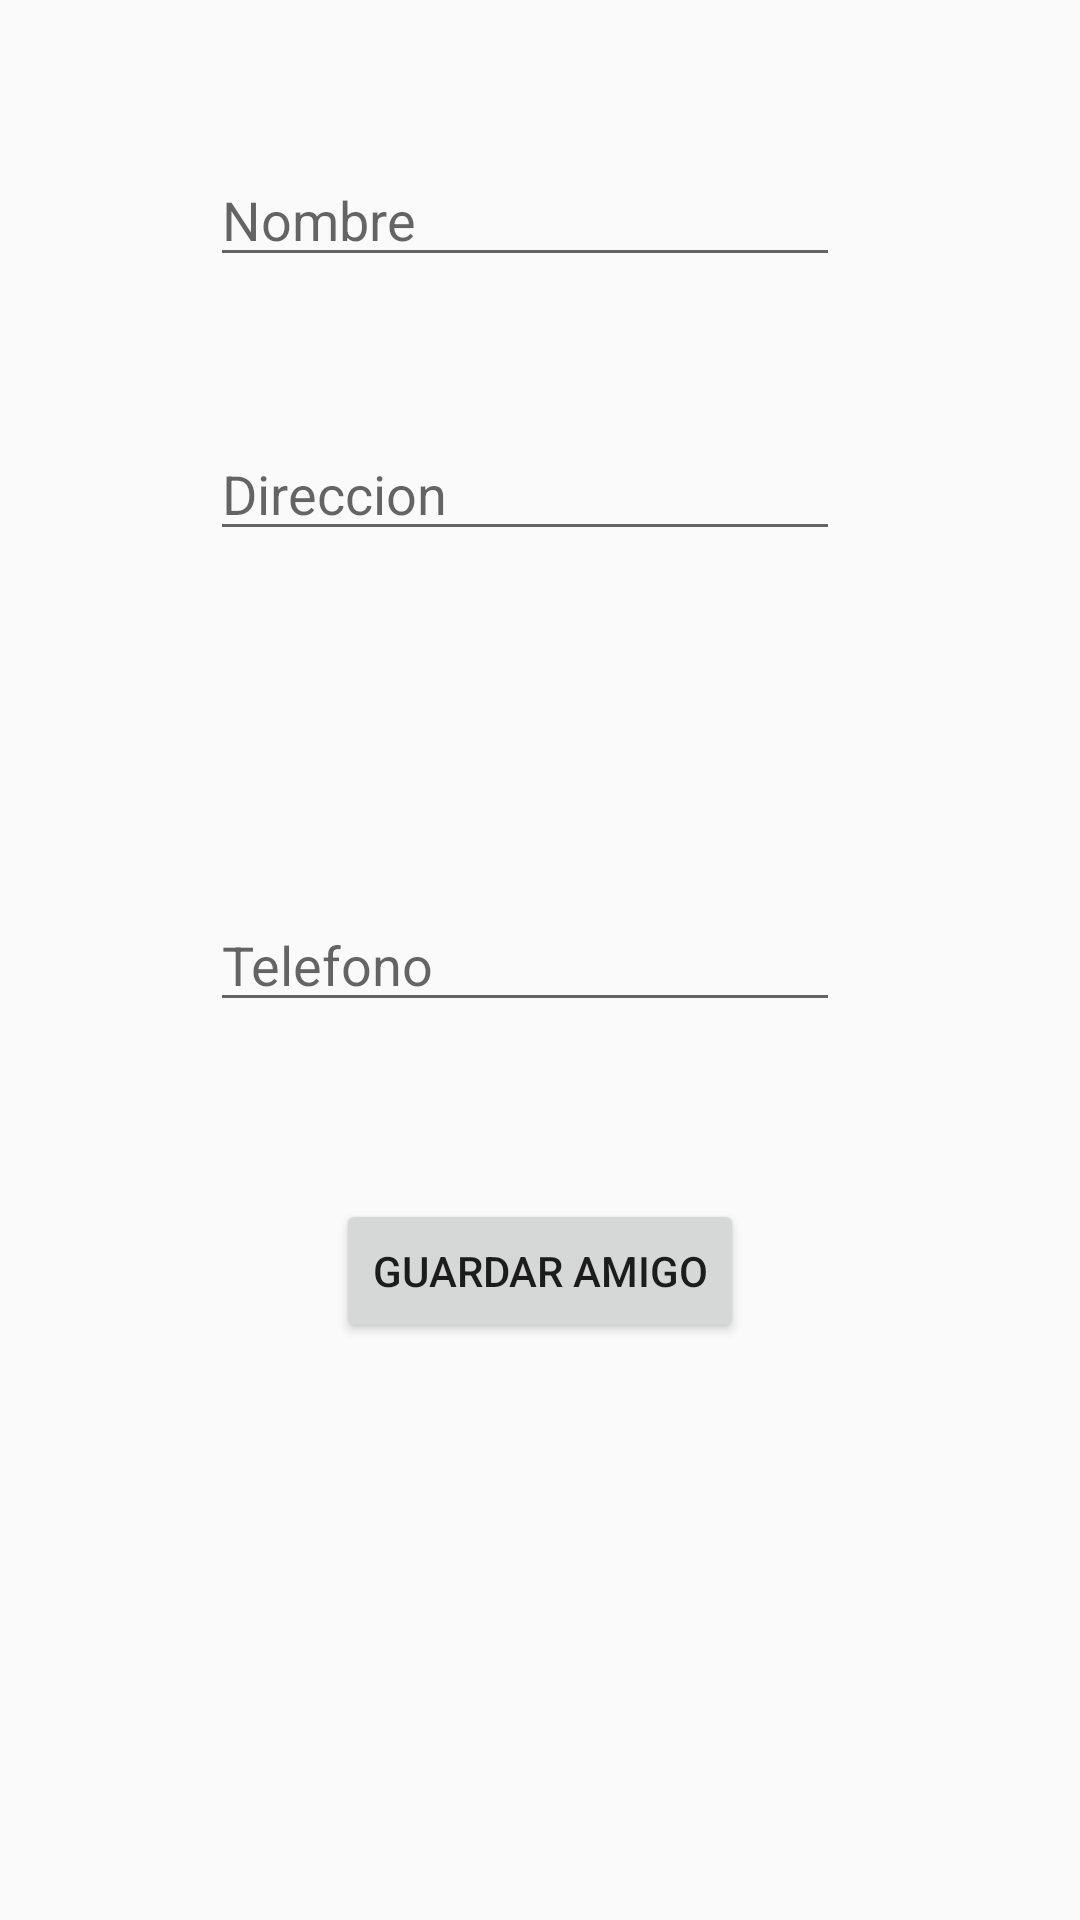

Layout XML and referenced resources for this Android screen:
<!-- AndroidManifest.xml: application theme AppTheme -->
<!-- res/layout/activity_agregar_amigos.xml -->
<?xml version="1.0" encoding="utf-8"?>
<RelativeLayout xmlns:android="http://schemas.android.com/apk/res/android"
    xmlns:app="http://schemas.android.com/apk/res-auto"
    xmlns:tools="http://schemas.android.com/tools"
    android:layout_width="match_parent"
    android:layout_height="match_parent"
    tools:context=".agregar_amigos">

    <EditText
        android:id="@+id/txtnombre"
        android:layout_width="wrap_content"
        android:layout_height="wrap_content"
        android:layout_alignParentLeft="true"
        android:layout_alignParentStart="true"
        android:layout_alignParentTop="true"
        android:layout_marginLeft="70dp"
        android:layout_marginStart="70dp"
        android:layout_marginTop="51dp"
        android:ems="10"
        android:hint="Nombre"
        android:inputType="textPersonName" />
    <EditText
        android:id="@+id/txtdireccion"
        android:layout_width="wrap_content"
        android:layout_height="wrap_content"
        android:layout_alignLeft="@+id/txtnombre"
        android:layout_alignStart="@+id/txtnombre"
        android:layout_below="@+id/txtnombre"
        android:layout_marginTop="50dp"
        android:ems="10"
        android:hint="Direccion"
        android:inputType="text" />
    <EditText
        android:id="@+id/txtTelefono"
        android:layout_width="wrap_content"
        android:layout_height="wrap_content"
        android:layout_alignLeft="@+id/txtdireccion"
        android:layout_alignStart="@+id/txtdireccion"
        android:layout_centerVertical="true"
        android:ems="10"
        android:hint="Telefono"
        android:inputType="phone" />
    <Button
        android:id="@+id/btnGuardar"
        android:layout_width="wrap_content"
        android:layout_height="wrap_content"
        android:layout_below="@+id/txtTelefono"
        android:layout_centerHorizontal="true"
        android:layout_marginTop="59dp"
        android:text="Guardar amigo"
        android:onClick="guardar_amigo"
        tools:ignore="OnClick" />
</RelativeLayout>
<!-- resources referenced by this layout -->
<resources>
  <style name="AppTheme" parent="Theme.AppCompat.Light">
          
          <item name="colorPrimary">@color/colorPrimary</item>
          <item name="colorPrimaryDark">@color/colorPrimaryDark</item>
          <item name="colorAccent">@color/colorAccent</item>
      </style>
  <color name="colorPrimary">#6200EE</color>
  <color name="colorPrimaryDark">#3700B3</color>
  <color name="colorAccent">#03DAC5</color>
</resources>
